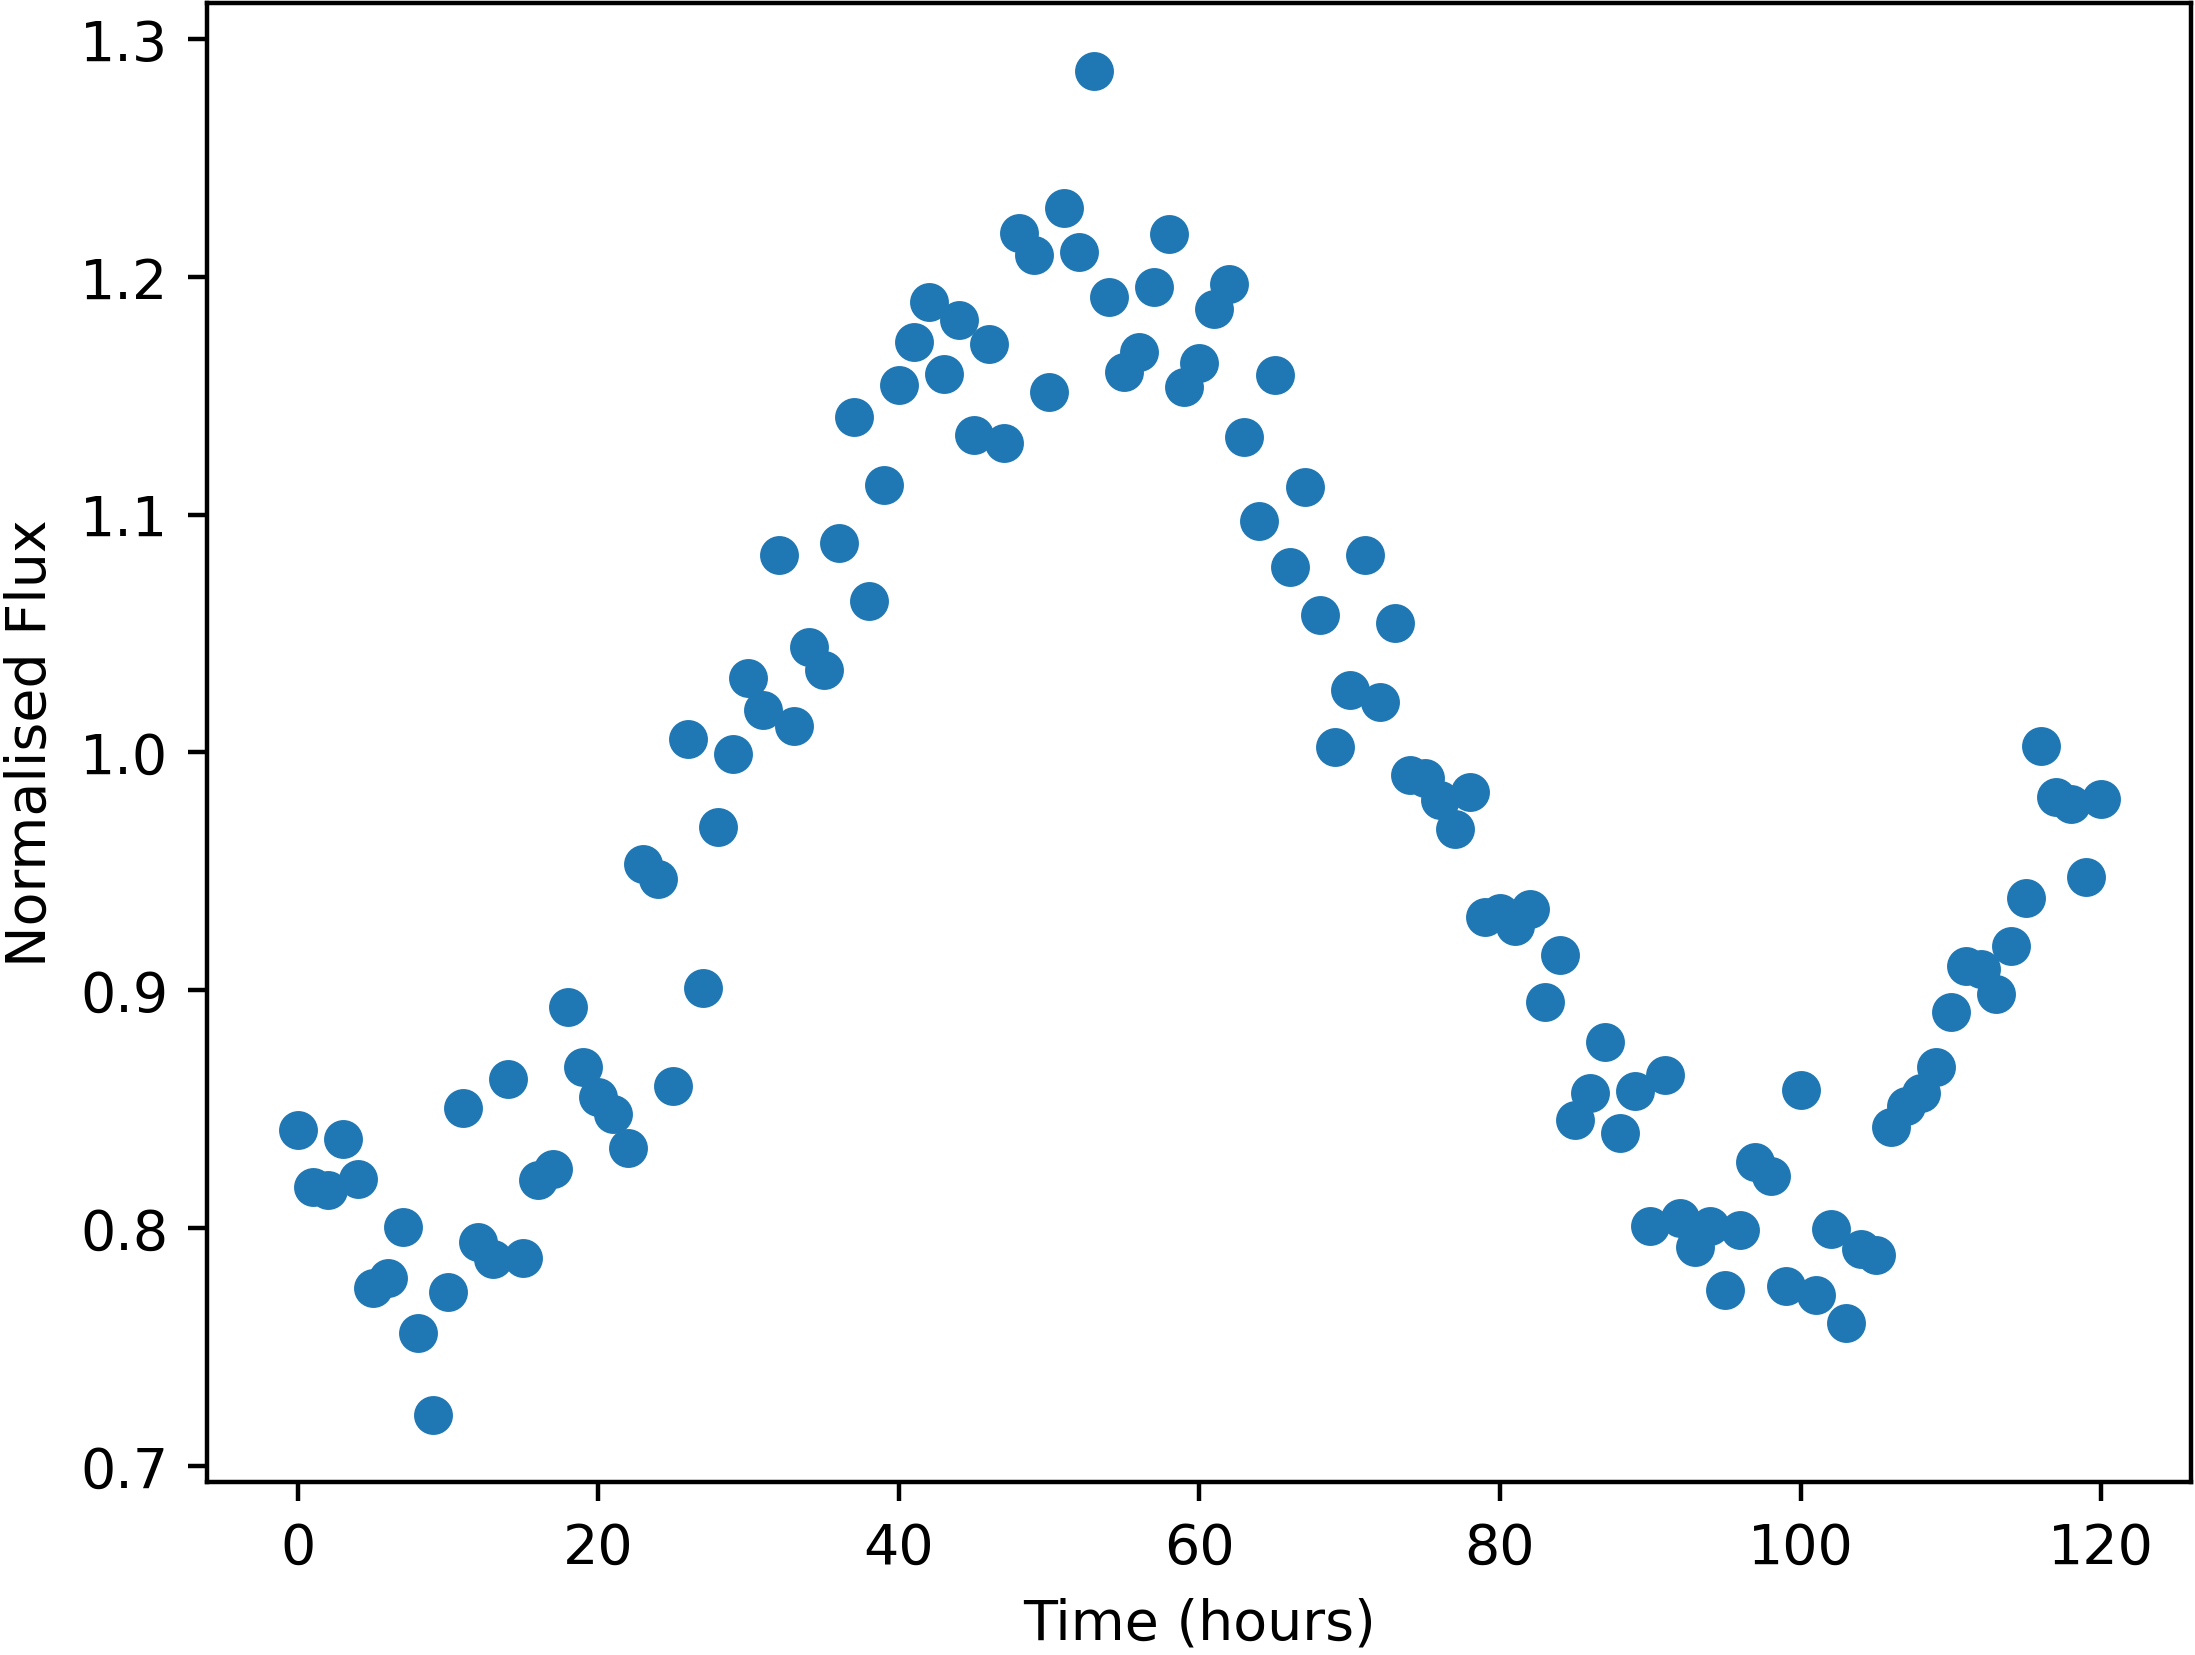

Values plotted in this chart, from the file beside it:
Time, NormalisedFlux
0.0, 0.8412
1.0, 0.8173
2.0, 0.8161
3.0, 0.8376
4.0, 0.8205
5.0, 0.7749
6.0, 0.7789
7.0, 0.8003
8.0, 0.7557
9.0, 0.7215
10.0, 0.773
11.0, 0.8503
12.0, 0.794
13.0, 0.7872
14.0, 0.8625
15.0, 0.7873
16.0, 0.8201
17.0, 0.8247
18.0, 0.8928
19.0, 0.8676
20.0, 0.8552
21.0, 0.848
22.0, 0.8338
23.0, 0.9531
24.0, 0.9468
25.0, 0.8598
26.0, 1.006
27.0, 0.9007
28.0, 0.9687
29.0, 0.9994
30.0, 1.031
31.0, 1.018
32.0, 1.083
33.0, 1.011
34.0, 1.044
35.0, 1.034
36.0, 1.088
37.0, 1.141
38.0, 1.064
39.0, 1.113
40.0, 1.155
41.0, 1.173
42.0, 1.189
43.0, 1.159
44.0, 1.182
45.0, 1.134
46.0, 1.172
47.0, 1.13
48.0, 1.219
49.0, 1.209
50.0, 1.151
51.0, 1.229
52.0, 1.211
53.0, 1.287
54.0, 1.192
55.0, 1.16
56.0, 1.168
57.0, 1.196
58.0, 1.218
59.0, 1.154
... 61 more rows
